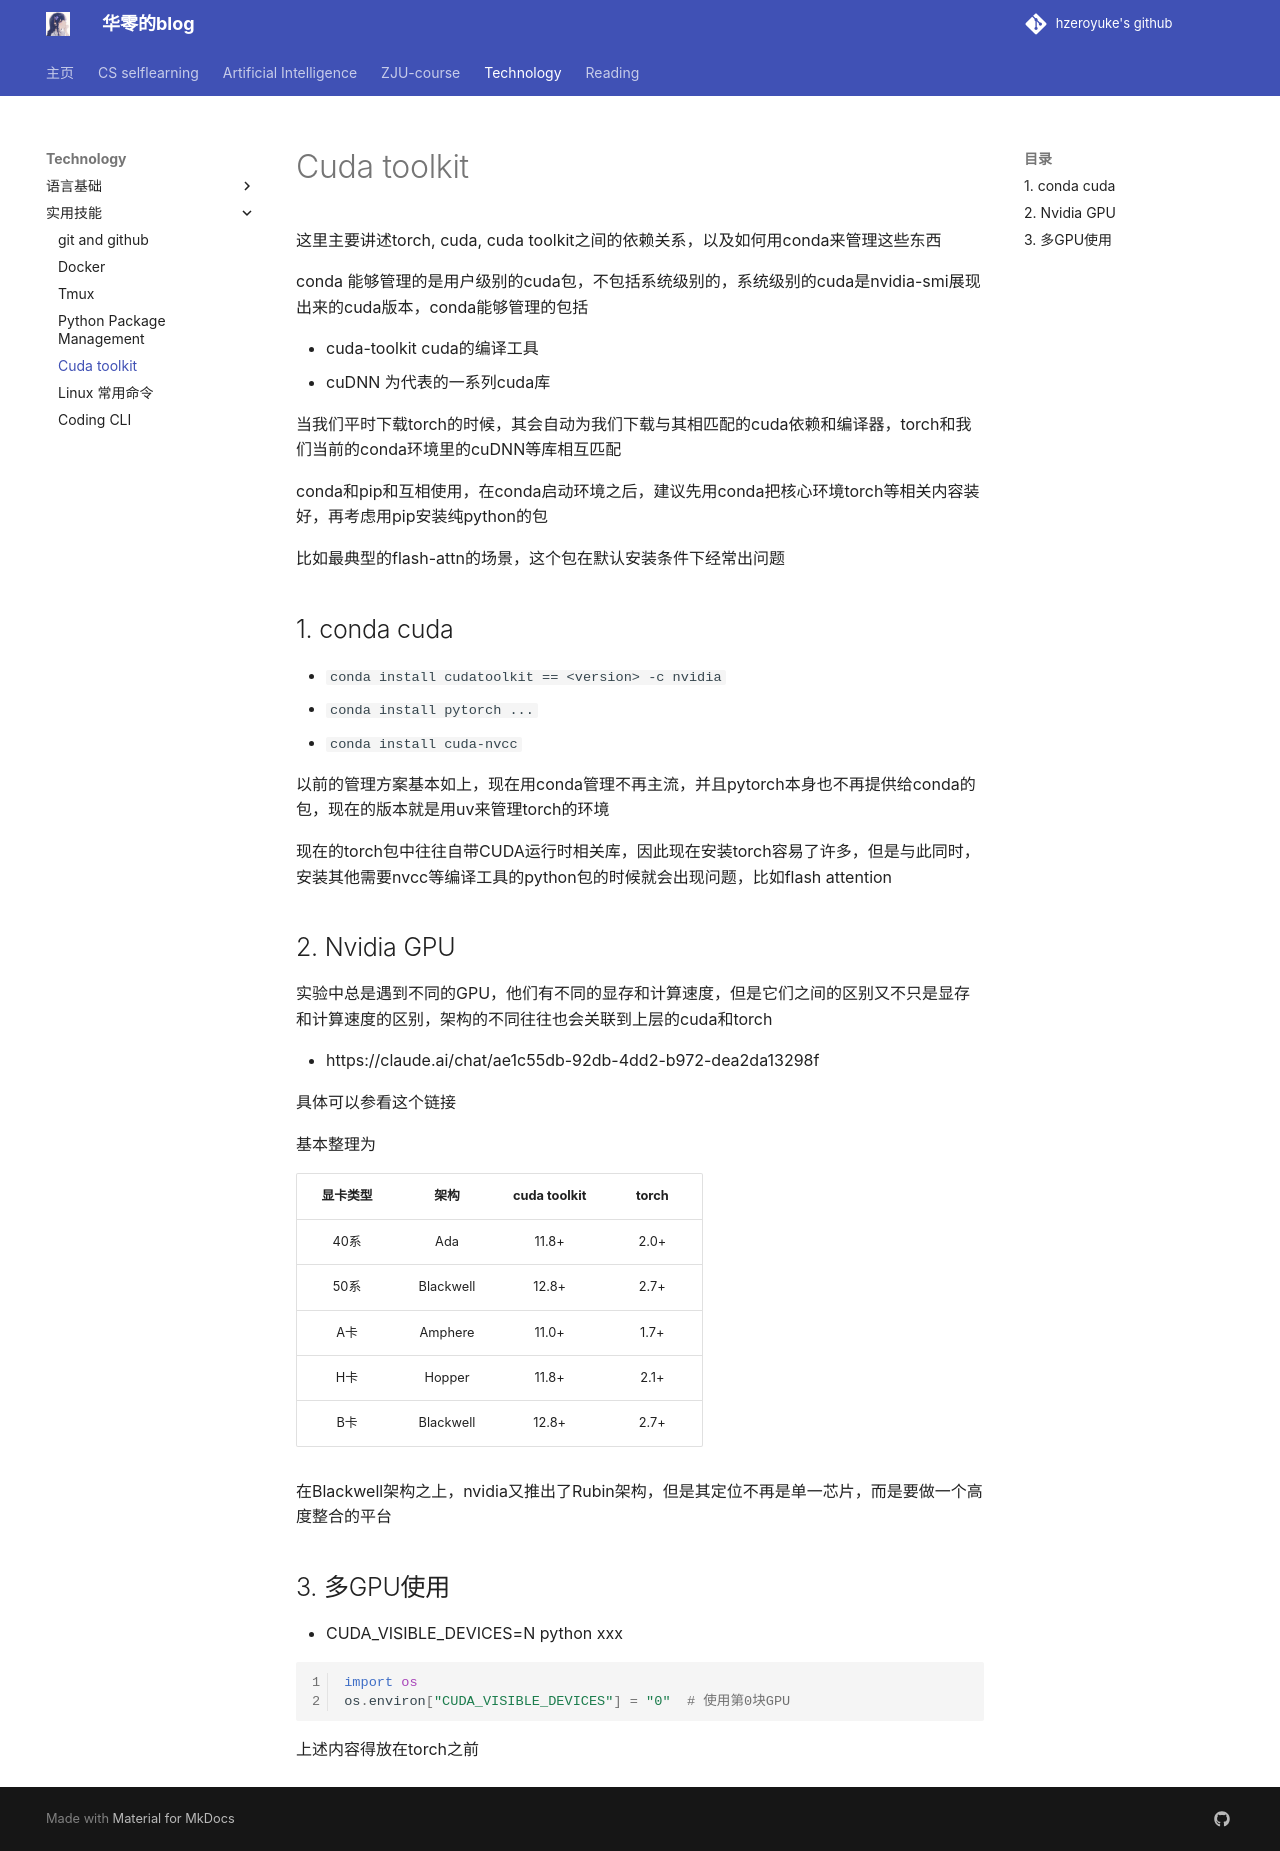

repository: hzeroyuke/my_blog · page: 技术积累/实用技能/cuda toolkit/index.html · generator: mkdocs

这里主要讲述torch, cuda, cuda toolkit之间的依赖关系，以及如何用conda来管理这些东西

conda 能够管理的是用户级别的cuda包，不包括系统级别的，系统级别的cuda是nvidia-smi展现出来的cuda版本，conda能够管理的包括

- cuda-toolkit cuda的编译工具
- cuDNN 为代表的一系列cuda库

当我们平时下载torch的时候，其会自动为我们下载与其相匹配的cuda依赖和编译器，torch和我们当前的conda环境里的cuDNN等库相互匹配

conda和pip和互相使用，在conda启动环境之后，建议先用conda把核心环境torch等相关内容装好，再考虑用pip安装纯python的包

比如最典型的flash-attn的场景，这个包在默认安装条件下经常出问题
## 1. conda cuda

- `conda install cudatoolkit == <version> -c nvidia`
- `conda install pytorch ...`
- `conda install cuda-nvcc`

以前的管理方案基本如上，现在用conda管理不再主流，并且pytorch本身也不再提供给conda的包，现在的版本就是用uv来管理torch的环境

现在的torch包中往往自带CUDA运行时相关库，因此现在安装torch容易了许多，但是与此同时，安装其他需要nvcc等编译工具的python包的时候就会出现问题，比如flash attention

## 2. Nvidia GPU

实验中总是遇到不同的GPU，他们有不同的显存和计算速度，但是它们之间的区别又不只是显存和计算速度的区别，架构的不同往往也会关联到上层的cuda和torch

- https://claude.ai/chat/ae1c55db-92db-4dd2-b972-dea2da13298f

具体可以参看这个链接

基本整理为

| 显卡类型 |    架构     | cuda toolkit | torch |
| :--: | :-------: | :----------: | :---: |
| 40系  |    Ada    |    11.8+     | 2.0+  |
| 50系  | Blackwell |    12.8+     | 2.7+  |
|  A卡  |  Amphere  |    11.0+     | 1.7+  |
|  H卡  |  Hopper   |    11.8+     | 2.1+  |
|  B卡  | Blackwell |    12.8+     | 2.7+  |

在Blackwell架构之上，nvidia又推出了Rubin架构，但是其定位不再是单一芯片，而是要做一个高度整合的平台

## 3. 多GPU使用

- CUDA_VISIBLE_DEVICES=N python xxx

```python
import os
os.environ["CUDA_VISIBLE_DEVICES"] = "0"  # 使用第0块GPU
```

上述内容得放在torch之前
